Run: headless pygame with SDL's dummy video driver; simulated clock (each Clock.tick advances the game by its frame time, no real sleeping); random seed 0; keys injected as events and as key.get_pressed() state; no mouse input; restart key R tapped at the start of phases 3 and 4.
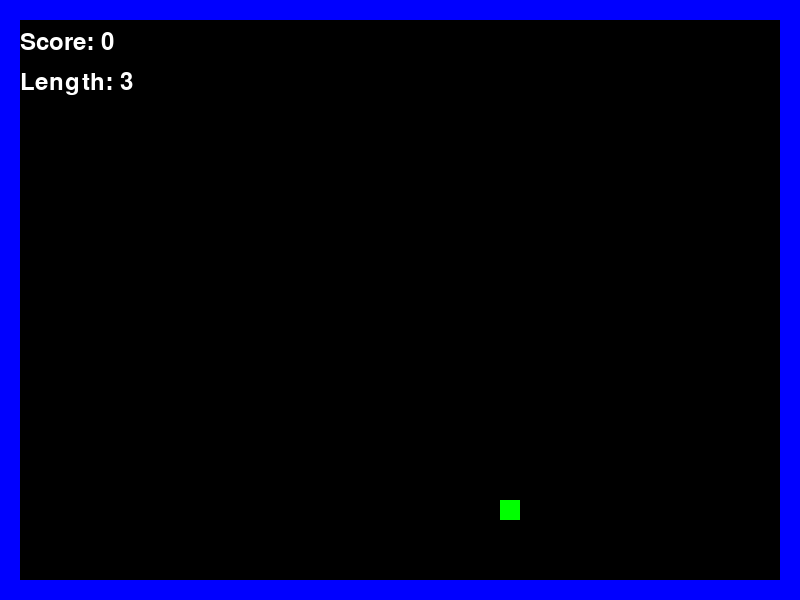
Frame 1 of 4 · flips 1–60 · no input
Frame 2 of 4 · flips 61–180 · tapped SPACE, RETURN · held RIGHT (→), D · screen unchanged from frame 1, image omitted
Frame 3 of 4 · flips 181–300 · tapped R · held DOWN (↓), S · screen unchanged from frame 2, image omitted
Frame 4 of 4 · flips 301–420 · tapped R · held LEFT (←), A, UP (↑), W · screen unchanged from frame 3, image omitted

The pygame program that drew these frames:

import pygame
import sys
import random

# Initialize Pygame
pygame.init()

# Game settings
WIDTH = 800
HEIGHT = 600
GRID_SIZE = 20 # Each snake segment and food item will be this size
FPS = 10     # Game speed (frames per second)

# Colors
BLACK = (0, 0, 0)
WHITE = (255, 255, 255)
RED = (255, 0, 0)       # Snake Head
GREEN = (0, 255, 0)     # Food
DARK_GREEN = (0, 150, 0) # Snake Body
BLUE = (0, 0, 255)      # Walls

# Set up the screen
screen = pygame.display.set_mode((WIDTH, HEIGHT))
pygame.display.set_caption("Snake Game - Enhanced Collisions")
clock = pygame.time.Clock()

# --- Game Variables ---

# Snake starts with 3 segments
snake_segments = [
    {'x': WIDTH // 2, 'y': HEIGHT // 2},          # Head
    {'x': WIDTH // 2 - GRID_SIZE, 'y': HEIGHT // 2}, # Body 1
    {'x': WIDTH // 2 - (2 * GRID_SIZE), 'y': HEIGHT // 2}, # Body 2
]

# Food position (will be updated)
food_position = {'x': 0, 'y': 0}

# Score
score = 0
font = pygame.font.Font(None, 36) # Default font, size 36

# Game state
game_over = False
collision_cause = "" # To store what caused game over (wall, self)

# Initial direction of the snake
current_direction = 'RIGHT'
direction_buffer = [] # To handle quick successive key presses

# --- Functions for game logic (to be filled in) ---

# Ensure this function is exactly as below in your snake_game.py
def spawn_food():
    """Generates random coordinates for food, ensuring it's on the grid and not on the snake or walls."""
    global food_position
    while True:
        # Food coordinates must be multiples of GRID_SIZE
        # Ensure food spawns within the playable area (GRID_SIZE to WIDTH/HEIGHT - 2*GRID_SIZE for walls)
        new_x = random.randrange(GRID_SIZE, WIDTH - GRID_SIZE, GRID_SIZE)
        new_y = random.randrange(GRID_SIZE, HEIGHT - GRID_SIZE, GRID_SIZE)
        
        food_position = {'x': new_x, 'y': new_y}
        
        # Check if food spawns on the snake
        overlap = False
        for segment in snake_segments:
            if segment['x'] == food_position['x'] and segment['y'] == food_position['y']:
                overlap = True
                break
        if not overlap:
            break # Valid food position found

# Ensure this function is exactly as below in your snake_game.py
def move_snake():
    """Updates the position of snake segments based on current_direction."""
    global game_over, collision_cause, score, food_position

    # Get the head's current position
    head_x = snake_segments[0]['x']
    head_y = snake_segments[0]['y']

    # Calculate new head position based on current_direction
    new_head_x = head_x
    new_head_y = head_y
    
    if current_direction == 'UP':
        new_head_y -= GRID_SIZE
    elif current_direction == 'DOWN':
        new_head_y += GRID_SIZE
    elif current_direction == 'LEFT':
        new_head_x -= GRID_SIZE
    elif current_direction == 'RIGHT':
        new_head_x += GRID_SIZE

    new_head = {'x': new_head_x, 'y': new_head_y}

    # Add the new head to the beginning of the snake
    snake_segments.insert(0, new_head)

    # Check for food collision (AFTER new head is added, but BEFORE popping tail)
    food_eaten = False
    if new_head['x'] == food_position['x'] and new_head['y'] == food_position['y']:
        score += 10
        spawn_food() # Food eaten, so spawn new food
        food_eaten = True # Mark that food was eaten so snake grows
        # print(f"Food eaten! Score: {score}, Length: {len(snake_segments)}") # Debug line (optional)

    # If food was NOT eaten, remove the last segment (tail) to keep length consistent
    if not food_eaten:
        snake_segments.pop() 
    
    # --- Placeholder for game over conditions (will be added soon) ---
    # if check_wall_collision():
    #     game_over = True
    #     collision_cause = "wall"
    # if check_self_collision():
    #     game_over = True
    #     collision_cause = "self"

def draw_elements():
    """Draws the snake, food, walls, and score on the screen."""
    screen.fill(BLACK) # Clear screen

    # Draw walls (blue rectangles around the edge)
    pygame.draw.rect(screen, BLUE, (0, 0, WIDTH, GRID_SIZE)) # Top wall
    pygame.draw.rect(screen, BLUE, (0, HEIGHT - GRID_SIZE, WIDTH, GRID_SIZE)) # Bottom wall
    pygame.draw.rect(screen, BLUE, (0, 0, GRID_SIZE, HEIGHT)) # Left wall
    pygame.draw.rect(screen, BLUE, (WIDTH - GRID_SIZE, 0, GRID_SIZE, HEIGHT)) # Right wall

    # Draw food
    pygame.draw.rect(screen, GREEN, (food_position['x'], food_position['y'], GRID_SIZE, GRID_SIZE))

    # Draw snake segments
    for i, segment in enumerate(snake_segments):
        color = RED if i == 0 else DARK_GREEN # Head is red, body is dark green
        pygame.draw.rect(screen, color, (segment['x'], segment['y'], GRID_SIZE, GRID_SIZE))
        # Optional: Draw numbers on segments for debugging
        # segment_num_text = font.render(str(i), True, WHITE)
        # screen.blit(segment_num_text, (segment['x'] + 2, segment['y'] + 2))

    # Draw score
    score_text = font.render(f"Score: {score}", True, WHITE)
    screen.blit(score_text, (GRID_SIZE, GRID_SIZE + 10)) # Adjust position for visibility
    
    # Draw length
    length_text = font.render(f"Length: {len(snake_segments)}", True, WHITE)
    screen.blit(length_text, (GRID_SIZE, GRID_SIZE + 50))

def show_game_over_screen():
    """Displays the game over message and final score."""
    game_over_message = font.render("GAME OVER!", True, RED)
    cause_message = font.render(f"Cause: {collision_cause} collision", True, WHITE)
    final_score_message = font.render(f"Final Score: {score}", True, WHITE)
    restart_message = font.render("Press R to Restart", True, WHITE)

    screen.blit(game_over_message, (WIDTH // 2 - game_over_message.get_width() // 2, HEIGHT // 2 - 100))
    screen.blit(cause_message, (WIDTH // 2 - cause_message.get_width() // 2, HEIGHT // 2 - 50))
    screen.blit(final_score_message, (WIDTH // 2 - final_score_message.get_width() // 2, HEIGHT // 2))
    screen.blit(restart_message, (WIDTH // 2 - restart_message.get_width() // 2, HEIGHT // 2 + 50))

def reset_game():
    """Resets all game variables to their initial state."""
    global snake_segments, food_position, score, game_over, current_direction, collision_cause, direction_buffer
    snake_segments = [
        {'x': WIDTH // 2, 'y': HEIGHT // 2},
        {'x': WIDTH // 2 - GRID_SIZE, 'y': HEIGHT // 2},
        {'x': WIDTH // 2 - (2 * GRID_SIZE), 'y': HEIGHT // 2},
    ]
    spawn_food()
    score = 0
    game_over = False
    current_direction = 'RIGHT'
    collision_cause = ""
    direction_buffer = []

# Initial setup calls
spawn_food()

# --- Main Game Loop ---
running = True
while running:
    # 1. Event Handling (Input)
    for event in pygame.event.get():
        if event.type == pygame.QUIT:
            running = False
        
        if event.type == pygame.KEYDOWN:
            if event.key == pygame.K_r and game_over:
                reset_game()
            
            # Prevent adding reverse directions to the buffer
            # Example: If snake is moving RIGHT, prevent adding LEFT
            if not game_over: # Only allow direction changes if game is not over
                if event.key == pygame.K_UP and current_direction != 'DOWN':
                    direction_buffer.append('UP')
                elif event.key == pygame.K_DOWN and current_direction != 'UP':
                    direction_buffer.append('DOWN')
                elif event.key == pygame.K_LEFT and current_direction != 'RIGHT':
                    direction_buffer.append('LEFT')
                elif event.key == pygame.K_RIGHT and current_direction != 'LEFT':
                    direction_buffer.append('RIGHT')

    # 2. Game Logic Update
    if not game_over:
        # If there are buffered directions, pop the oldest one
        if direction_buffer:
            current_direction = direction_buffer.pop(0)

        move_snake() # This is where the snake's position is updated
    
        # --- Placeholder for collision checks (will be added in next steps) ---
        # if check_wall_collision():
        #     game_over = True
        #     collision_cause = "wall"
        # if check_self_collision():
        #     game_over = True
        #     collision_cause = "self"

    # 3. Drawing (Rendering)
    draw_elements() # Draw all game components
    
    # If game is over, display the game over screen
    if game_over:
        show_game_over_screen()

    # Update the full display Surface to the screen
    pygame.display.flip() 
    # Control the game speed (FPS)
    clock.tick(FPS) 

pygame.quit()
sys.exit()
